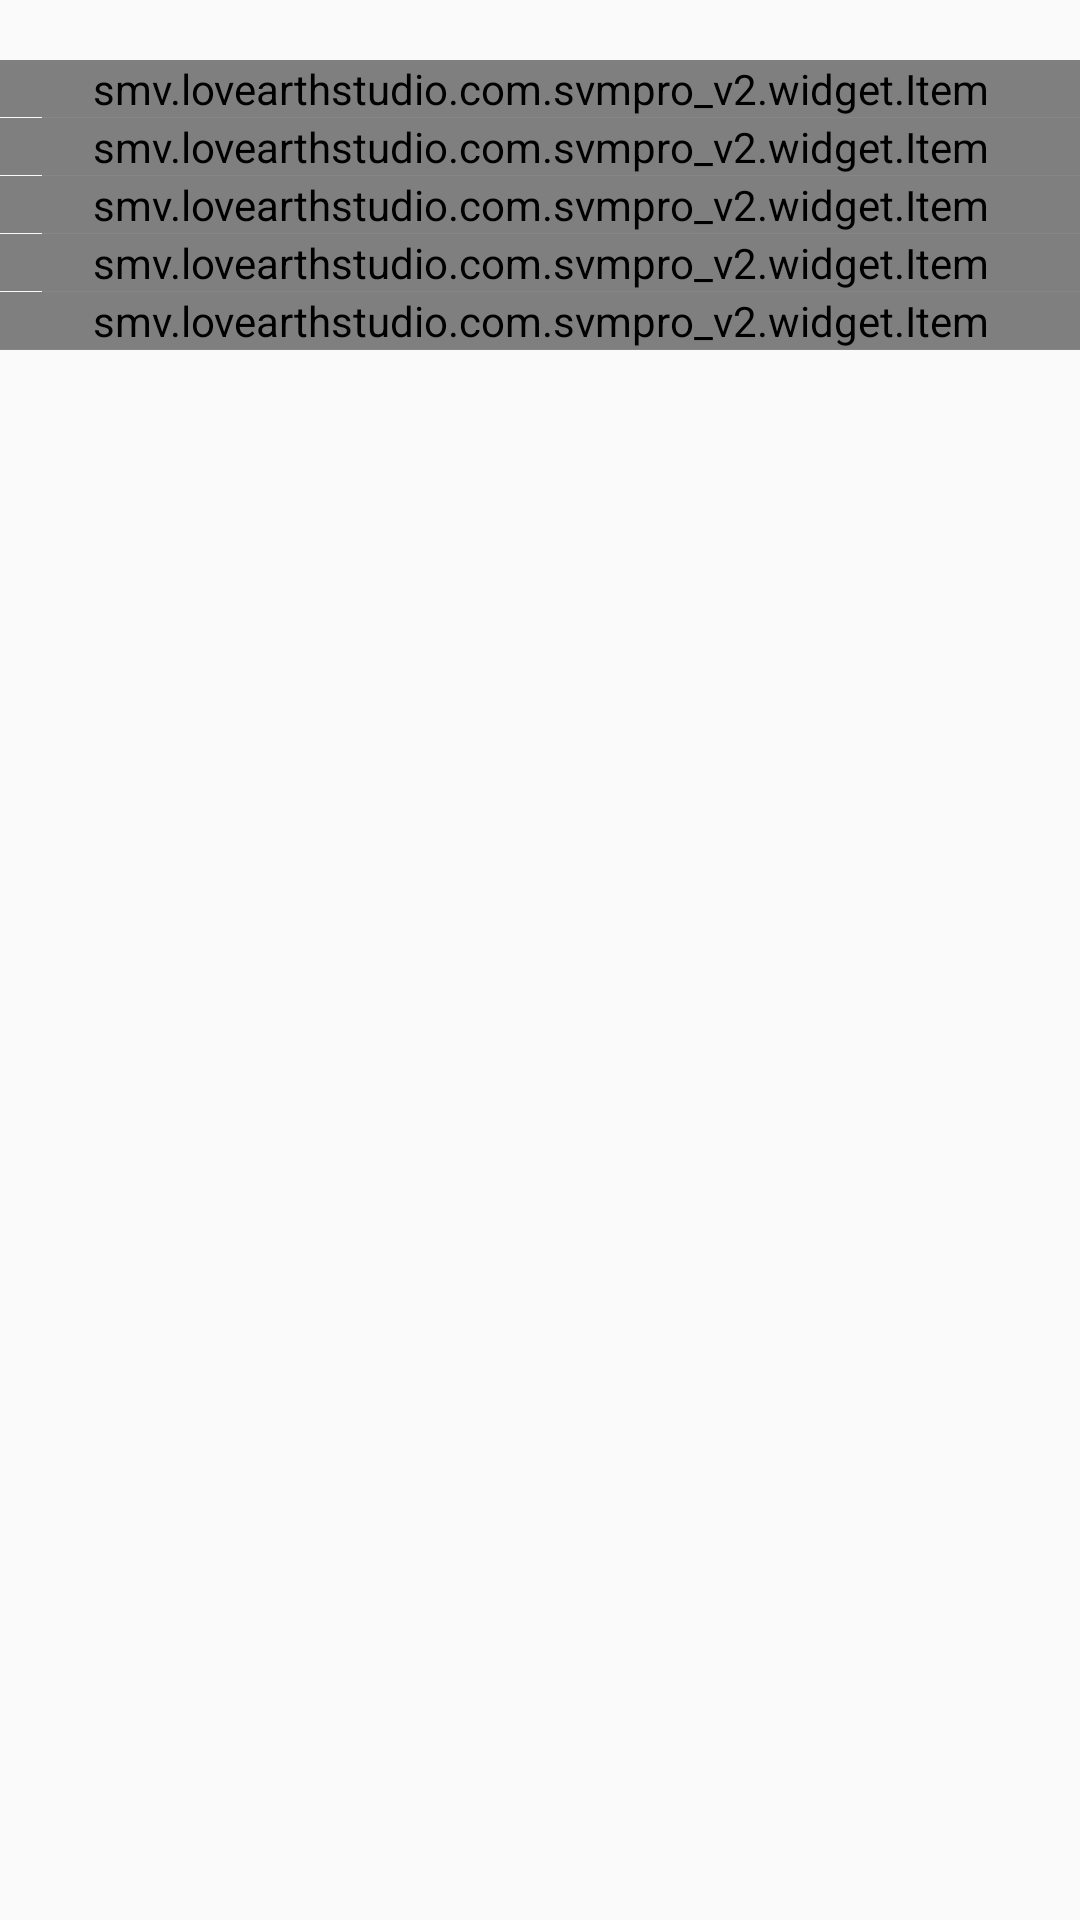

Android layout source for this screen:
<!-- AndroidManifest.xml: application theme AppTheme -->
<!-- res/layout/fragment_predict.xml -->
<LinearLayout xmlns:android="http://schemas.android.com/apk/res/android"
    xmlns:app="http://schemas.android.com/apk/res-auto"
    xmlns:tools="http://schemas.android.com/tools"
    android:layout_width="match_parent"
    android:layout_height="match_parent"
    android:background="@color/windowBackgound"
    android:orientation="vertical"
    android:paddingTop="20dp"
    tools:context="smv.lovearthstudio.com.svmpro_v2.fragment.PredictFragment">

    <smv.lovearthstudio.com.svmpro_v2.widget.Item
        android:id="@+id/predict_item_model_file_name"
        android:layout_width="match_parent"
        android:layout_height="wrap_content"
        app:icon="@mipmap/icon2"
        app:text="模型文件名称:model" />

    <View style="@style/Line" />

    <smv.lovearthstudio.com.svmpro_v2.widget.Item
        android:id="@+id/predict_item_range_file_name"
        android:layout_width="match_parent"
        android:layout_height="wrap_content"
        app:icon="@mipmap/icon2"
        app:text="归一化文件名称:range" />

    <View style="@style/Line" />

    <smv.lovearthstudio.com.svmpro_v2.widget.Item
        android:id="@+id/predict_item_action"
        android:layout_width="match_parent"
        android:layout_height="wrap_content"
        app:icon="@mipmap/icon2"
        app:show_array="false"
        app:text="action:" />

    <View style="@style/Line" />

    <smv.lovearthstudio.com.svmpro_v2.widget.Item
        android:id="@+id/predict_item_position"
        android:layout_width="match_parent"
        android:layout_height="wrap_content"
        app:icon="@mipmap/icon2"
        app:show_array="false"
        app:text="position:" />

    <View style="@style/Line" />

    <smv.lovearthstudio.com.svmpro_v2.widget.Item
        android:id="@+id/predict_item_acc"
        android:layout_width="match_parent"
        android:layout_height="wrap_content"
        app:icon="@mipmap/icon2"
        app:show_array="false"
        app:text="加速度:" />

    <View
        style="@style/Line"
        android:layout_marginLeft="0dp" />


    <ImageView
        android:id="@+id/iv_start_predict"
        style="@style/Start"
        android:layout_width="329dp"
        android:layout_height="55dp" />
</LinearLayout>
<!-- resources referenced by this layout -->
<resources>
  <!-- mipmap icon2: png bitmap (mipmap-xhdpi, 8517 bytes) -->
  <style name="Line">
          <item name="android:layout_width">match_parent</item>
          <item name="android:layout_height">0.2dp</item>
          <item name="android:background">#77000000</item>
          <item name="android:layout_marginLeft">14dp</item>
      </style>
  <style name="Start">
          <item name="android:layout_width">match_parent</item>
          <item name="android:layout_height">wrap_content</item>
          <item name="android:layout_marginTop">30dp</item>
          <item name="android:src">@mipmap/play</item>
      </style>
  <style name="AppTheme" parent="Theme.AppCompat.Light.DarkActionBar">
          
          <item name="colorPrimary">@color/colorPrimary</item>
          <item name="colorPrimaryDark">@color/colorPrimaryDark</item>
          <item name="colorAccent">@color/colorAccent</item>
      </style>
  <!-- not gathered from this repository: default colours our renderer supplied (Android Studio template values) -->
  <color name="colorPrimary">#FF6200EE</color>
  <color name="colorPrimaryDark">#FF3700B3</color>
  <color name="colorAccent">#FF03DAC5</color>
</resources>
